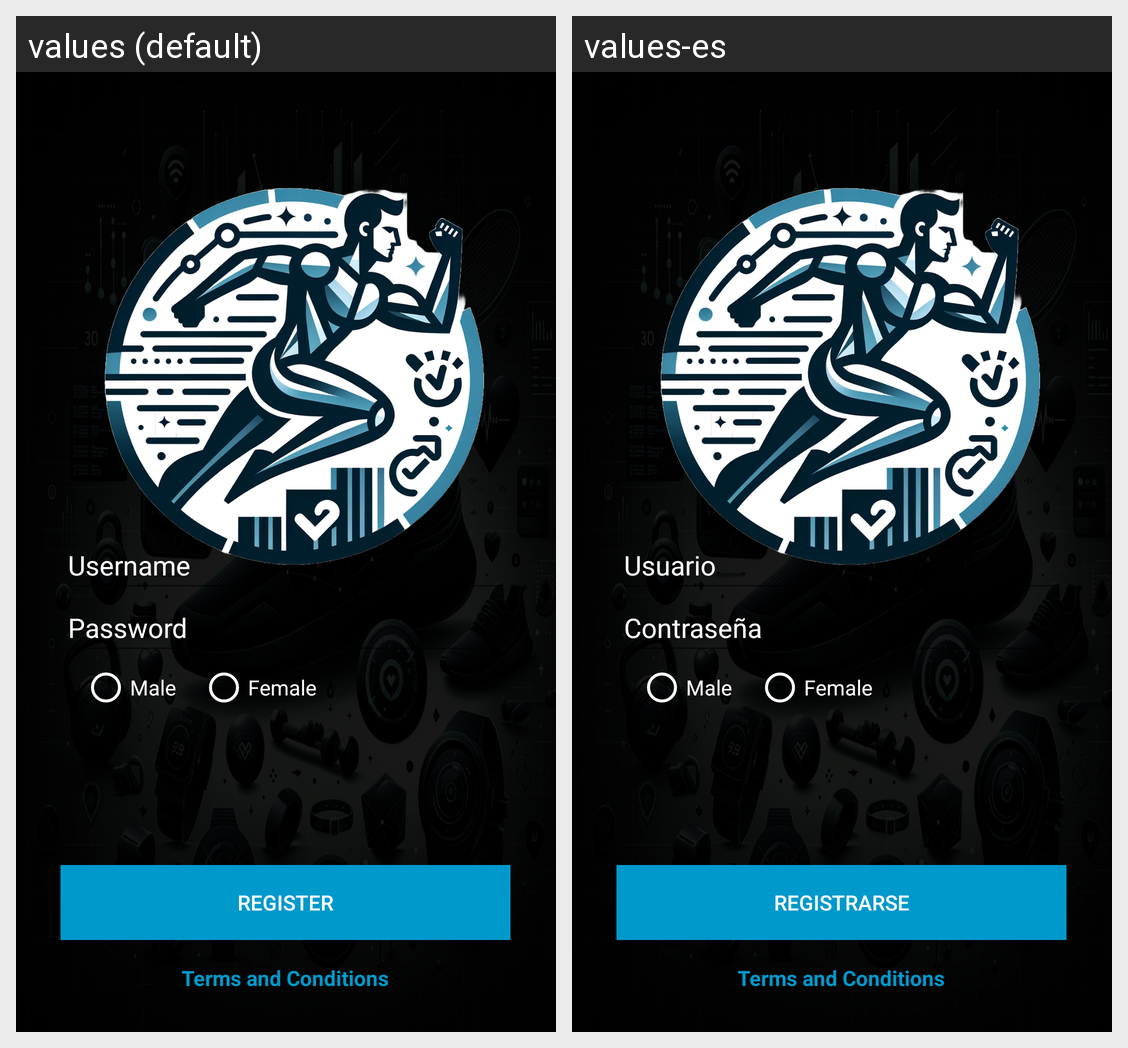

Locale-by-locale string values for the Android screen shown in this grid:
Android screen res/layout/activity_register.xml rendered under 2 locales, left to right: values (default), values-es. Device: Nexus 5 (rendered at 1080×1920; each locale shown at half size, 540×960, under a caption strip naming it); theme AppTheme.
Strings drawn on this screen, with the default value and each locale's value (text and hints the layout hard-codes, and strings that could not be matched under every locale, appear in the picture but are not listed):

username
  values: Username
  values-es: Usuario

password
  values: Password
  values-es: Contraseña

register
  values: Register
  values-es: Registrarse
